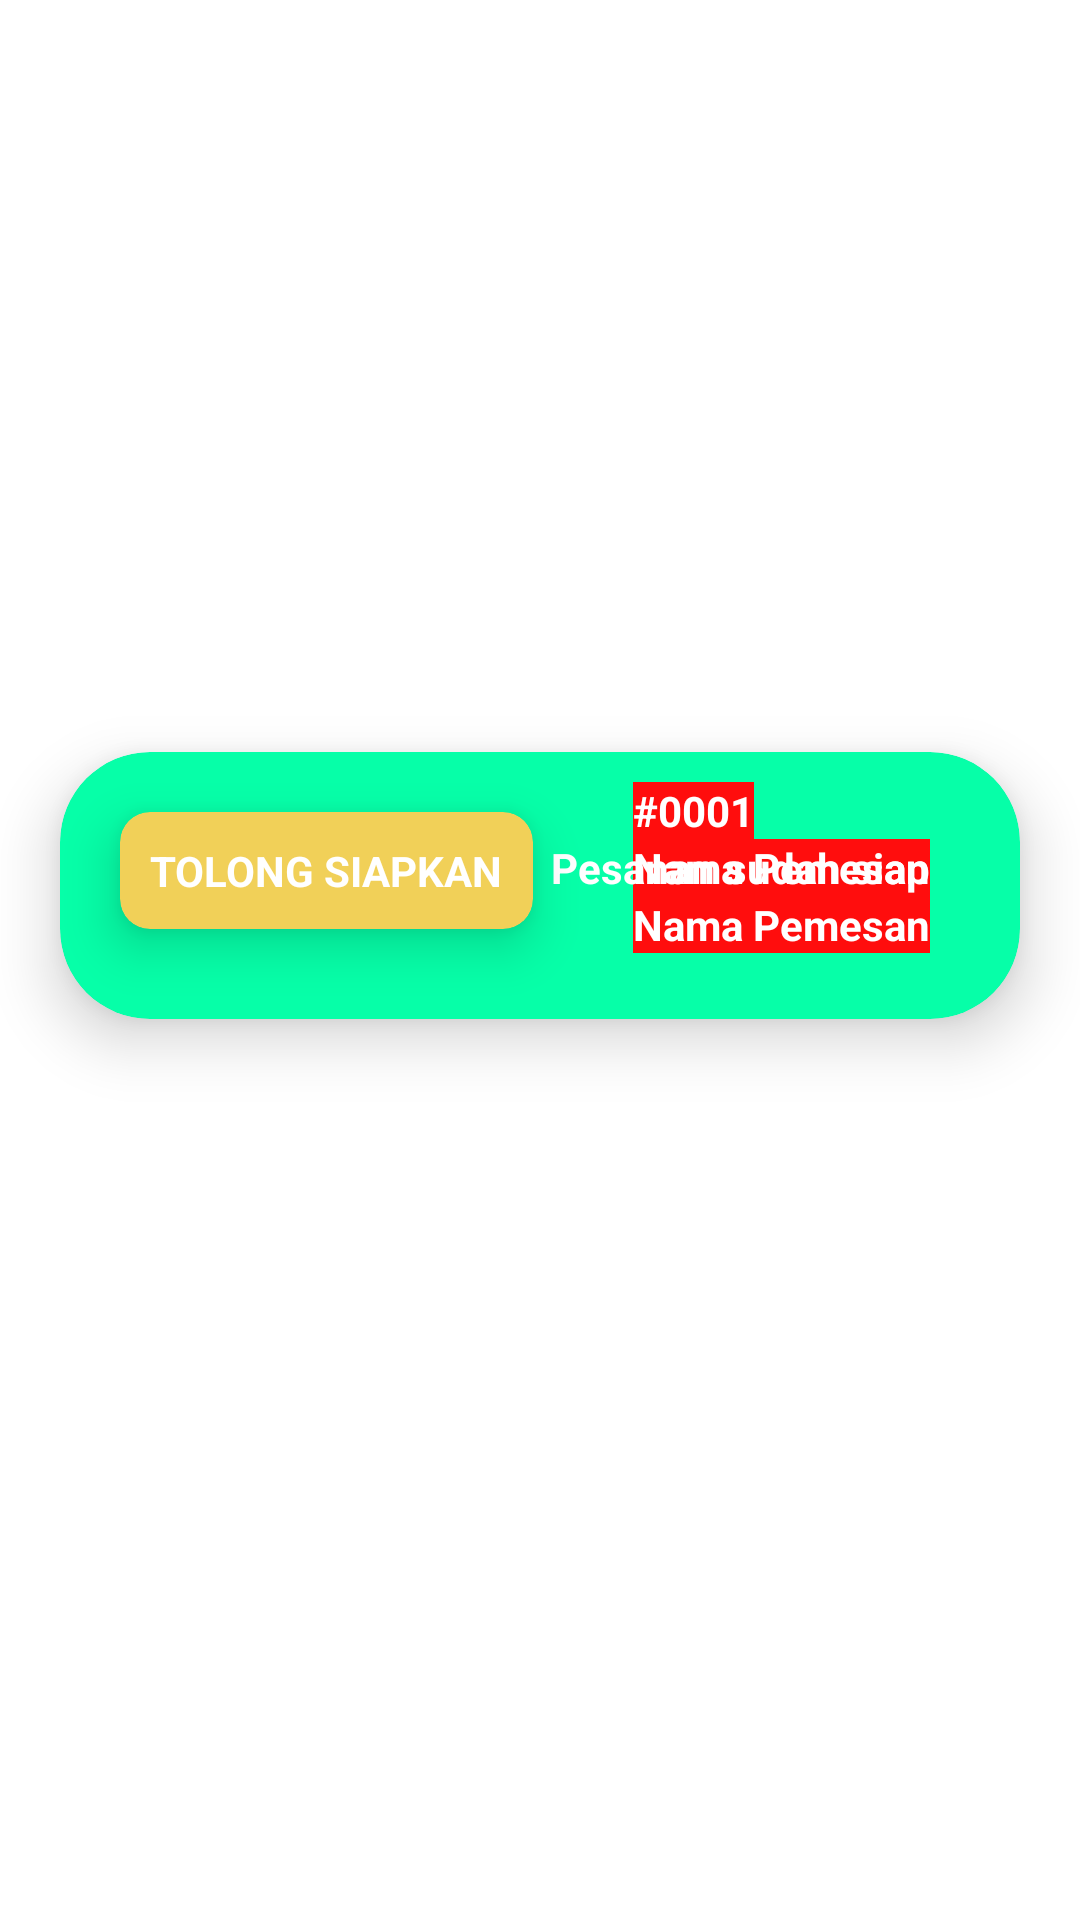

The Android layout XML behind this screen, and the referenced resources:
<!-- AndroidManifest.xml: application theme Theme.REFOOD -->
<!-- res/layout/adapter_pesanan_dapur.xml -->
<?xml version="1.0" encoding="utf-8"?>
<androidx.constraintlayout.widget.ConstraintLayout
    xmlns:android="http://schemas.android.com/apk/res/android"
    android:layout_width="match_parent"
    android:layout_height="wrap_content"
    xmlns:app="http://schemas.android.com/apk/res-auto"
    xmlns:tools="http://schemas.android.com/tools">

    <androidx.cardview.widget.CardView
        android:layout_width="match_parent"
        android:layout_height="wrap_content"
        app:layout_constraintLeft_toLeftOf="parent"
        app:layout_constraintTop_toTopOf="parent"
        app:layout_constraintRight_toRightOf="parent"
        app:cardBackgroundColor="@color/card_tosca"
        app:cardCornerRadius="30dp"
        android:layout_marginLeft="20dp"
        android:layout_marginRight="20dp"

        app:cardElevation="12dp"
        app:layout_constraintBottom_toBottomOf="parent"
        android:layout_marginBottom="70dp"
        android:layout_marginTop="20dp"
        android:id="@+id/id_card_pesanan"

        >
        <androidx.constraintlayout.widget.ConstraintLayout
            android:layout_width="match_parent"
            android:layout_height="match_parent"
            android:layout_marginTop="10dp"
            >

            <TextView
                android:id="@+id/tv_id_pesanan_adapter_"
                android:layout_width="wrap_content"
                android:layout_height="wrap_content"
                android:text="#0001"
                android:textColor="@color/white"
                android:textStyle="bold"
                android:layout_marginRight="30dp"
                app:layout_constraintRight_toRightOf="parent"
                app:layout_constraintStart_toStartOf="@+id/tv_id_nama_pemesan_adapter"
                app:layout_constraintTop_toTopOf="parent"

                android:background="@color/card_red"/>

            <TextView
                android:layout_width="wrap_content"
                android:layout_height="wrap_content"
                android:text="Nama Pemesan"
                android:textColor="@color/white"
                android:textStyle="bold"
                app:layout_constraintTop_toBottomOf="@id/tv_id_pesanan_adapter_"
                android:id="@+id/tv_id_nama_pemesan_adapter"

                android:background="@color/card_red"
                android:layout_marginRight="30dp"
                app:layout_constraintRight_toRightOf="parent"
                />

            <TextView
                android:textColor="@color/white"
                android:textStyle="bold"
                android:background="@color/card_red"
                android:layout_marginRight="30dp"
                android:layout_width="wrap_content"
                android:layout_height="wrap_content"
                android:text="Nama Pemesan"
                app:layout_constraintTop_toBottomOf="@id/tv_id_nama_pemesan_adapter"
                android:id="@+id/tv_id_alamat_pemesan_adapter"
                app:layout_constraintRight_toRightOf="parent"
                />


            <androidx.recyclerview.widget.RecyclerView
                android:id="@+id/id_rec_menu_makanan_inside_rec_list_pesanan"
                android:layout_width="match_parent"
                android:layout_height="wrap_content"
                android:orientation="horizontal"
                app:layoutManager="androidx.recyclerview.widget.LinearLayoutManager"
                app:layout_constraintLeft_toLeftOf="parent"
                app:layout_constraintRight_toRightOf="parent"
                app:layout_constraintTop_toTopOf="parent"

                tools:listitem="@layout/adapter_layout_img_pesanan" />

            <RadioButton
                android:id="@+id/id_radio_button_sudah_siap"
                android:layout_width="wrap_content"
                android:layout_height="wrap_content"
                android:layout_marginRight="30dp"
                android:text="Pesanan sudah siap"
                android:textStyle="bold"
                android:textSize="@dimen/_12sdp"
                android:textColor="@color/white"

                app:layout_constraintBottom_toBottomOf="parent"
                app:layout_constraintRight_toRightOf="parent"
                app:layout_constraintTop_toBottomOf="@+id/id_rec_menu_makanan_inside_rec_list_pesanan" />


        </androidx.constraintlayout.widget.ConstraintLayout>

        <androidx.cardview.widget.CardView
            android:layout_width="wrap_content"
            android:layout_height="wrap_content"
            android:layout_marginLeft="20dp"
            android:layout_marginTop="20dp"
            android:layout_marginBottom="30dp"
            app:layout_constraintBottom_toBottomOf="parent"
            android:layout_marginRight="10dp"
            app:cardBackgroundColor="@color/yellow"
            app:cardCornerRadius="10dp"
            app:cardElevation="10dp"
            android:id="@+id/id_card_status_color"
            app:layout_constraintLeft_toLeftOf="parent"
            >
            <androidx.constraintlayout.widget.ConstraintLayout
                android:layout_width="match_parent"
                android:layout_height="match_parent"
                >

                <TextView
                    android:layout_width="wrap_content"
                    android:layout_height="wrap_content"
                    android:layout_marginLeft="10dp"
                    android:layout_marginTop="10dp"
                    android:layout_marginRight="10dp"
                    android:layout_marginBottom="10dp"
                    android:text="TOLONG SIAPKAN"
                    android:textStyle="bold"
                    android:textColor="@color/white"
                    android:id="@+id/id_tv_harga_adapter_card"
                    app:layout_constraintBottom_toBottomOf="parent"
                    app:layout_constraintLeft_toLeftOf="parent"
                    app:layout_constraintRight_toRightOf="parent"
                    app:layout_constraintTop_toTopOf="parent" />


            </androidx.constraintlayout.widget.ConstraintLayout>

        </androidx.cardview.widget.CardView>
    </androidx.cardview.widget.CardView>

</androidx.constraintlayout.widget.ConstraintLayout>
<!-- res/layout/adapter_layout_img_pesanan.xml (included above) -->
<?xml version="1.0" encoding="utf-8"?>
<androidx.constraintlayout.widget.ConstraintLayout xmlns:android="http://schemas.android.com/apk/res/android"
    android:layout_width="wrap_content"
    android:layout_height="wrap_content"
    xmlns:app="http://schemas.android.com/apk/res-auto">
    <ImageView
        android:layout_width="@dimen/_100sdp"
        android:layout_height="@dimen/_100sdp"
        android:src="@drawable/makanan_3_mie_rebus"
        app:layout_constraintTop_toTopOf="parent"
        app:layout_constraintLeft_toLeftOf="parent"
        app:layout_constraintRight_toRightOf="parent"
        app:layout_constraintBottom_toBottomOf="parent"
        android:id="@+id/img_id_menu_adapter"
        android:layout_marginRight="30dp"
        android:layout_marginLeft="30dp"
        android:elevation="10dp"

        />
    <TextView
        android:layout_width="wrap_content"
        android:layout_height="wrap_content"
        android:text="Mie Goreng Pedas"
        android:id="@+id/tv_id_nama_makanan_adapter"
        app:layout_constraintLeft_toLeftOf="parent"
        app:layout_constraintTop_toBottomOf="@id/img_id_menu_adapter"
        app:layout_constraintRight_toRightOf="parent"
        android:textColor="@color/white"
        android:textStyle="bold"
        />
    <TextView
        android:layout_width="wrap_content"
        android:layout_height="wrap_content"
        android:text="1 Porsi"
        android:id="@+id/tv_id_jumlah_pesanan_adapter"
        app:layout_constraintLeft_toLeftOf="parent"
        app:layout_constraintTop_toBottomOf="@id/tv_id_nama_makanan_adapter"
        app:layout_constraintRight_toRightOf="parent"
        android:textColor="@color/white"
        android:textStyle="bold"
        />

    <androidx.constraintlayout.widget.ConstraintLayout xmlns:android="http://schemas.android.com/apk/res/android"
        android:layout_width="match_parent"
        android:layout_height="match_parent">

    </androidx.constraintlayout.widget.ConstraintLayout>
</androidx.constraintlayout.widget.ConstraintLayout>
<!-- resources referenced by this layout -->
<resources>
  <color name="card_red">#FF0D0D</color>
  <color name="card_tosca">#06FFA8</color>
  <color name="white">#FFFFFFFF</color>
  <color name="yellow">#F1D058</color>
  <!-- drawable makanan_3_mie_rebus: png bitmap (drawable, 33166 bytes) -->
  <style name="Theme.REFOOD" parent="Theme.MaterialComponents.DayNight.DarkActionBar">
          <item name="text_color">@color/black</item>
          
          <item name="colorPrimary">@color/purple_500</item>
          <item name="colorPrimaryVariant">@color/purple_700</item>
          <item name="colorOnPrimary">@color/white</item>
          
          <item name="colorSecondary">@color/teal_200</item>
          <item name="colorSecondaryVariant">@color/teal_700</item>
          <item name="colorOnSecondary">@color/black</item>
          
          <item name="android:statusBarColor" tools:targetApi="l">?attr/colorPrimaryVariant</item>
          
      </style>
  <color name="black">#FF000000</color>
  <color name="purple_500">#FF6200EE</color>
  <color name="purple_700">#FF3700B3</color>
  <color name="teal_200">#FF03DAC5</color>
  <color name="teal_700">#FF018786</color>
</resources>
